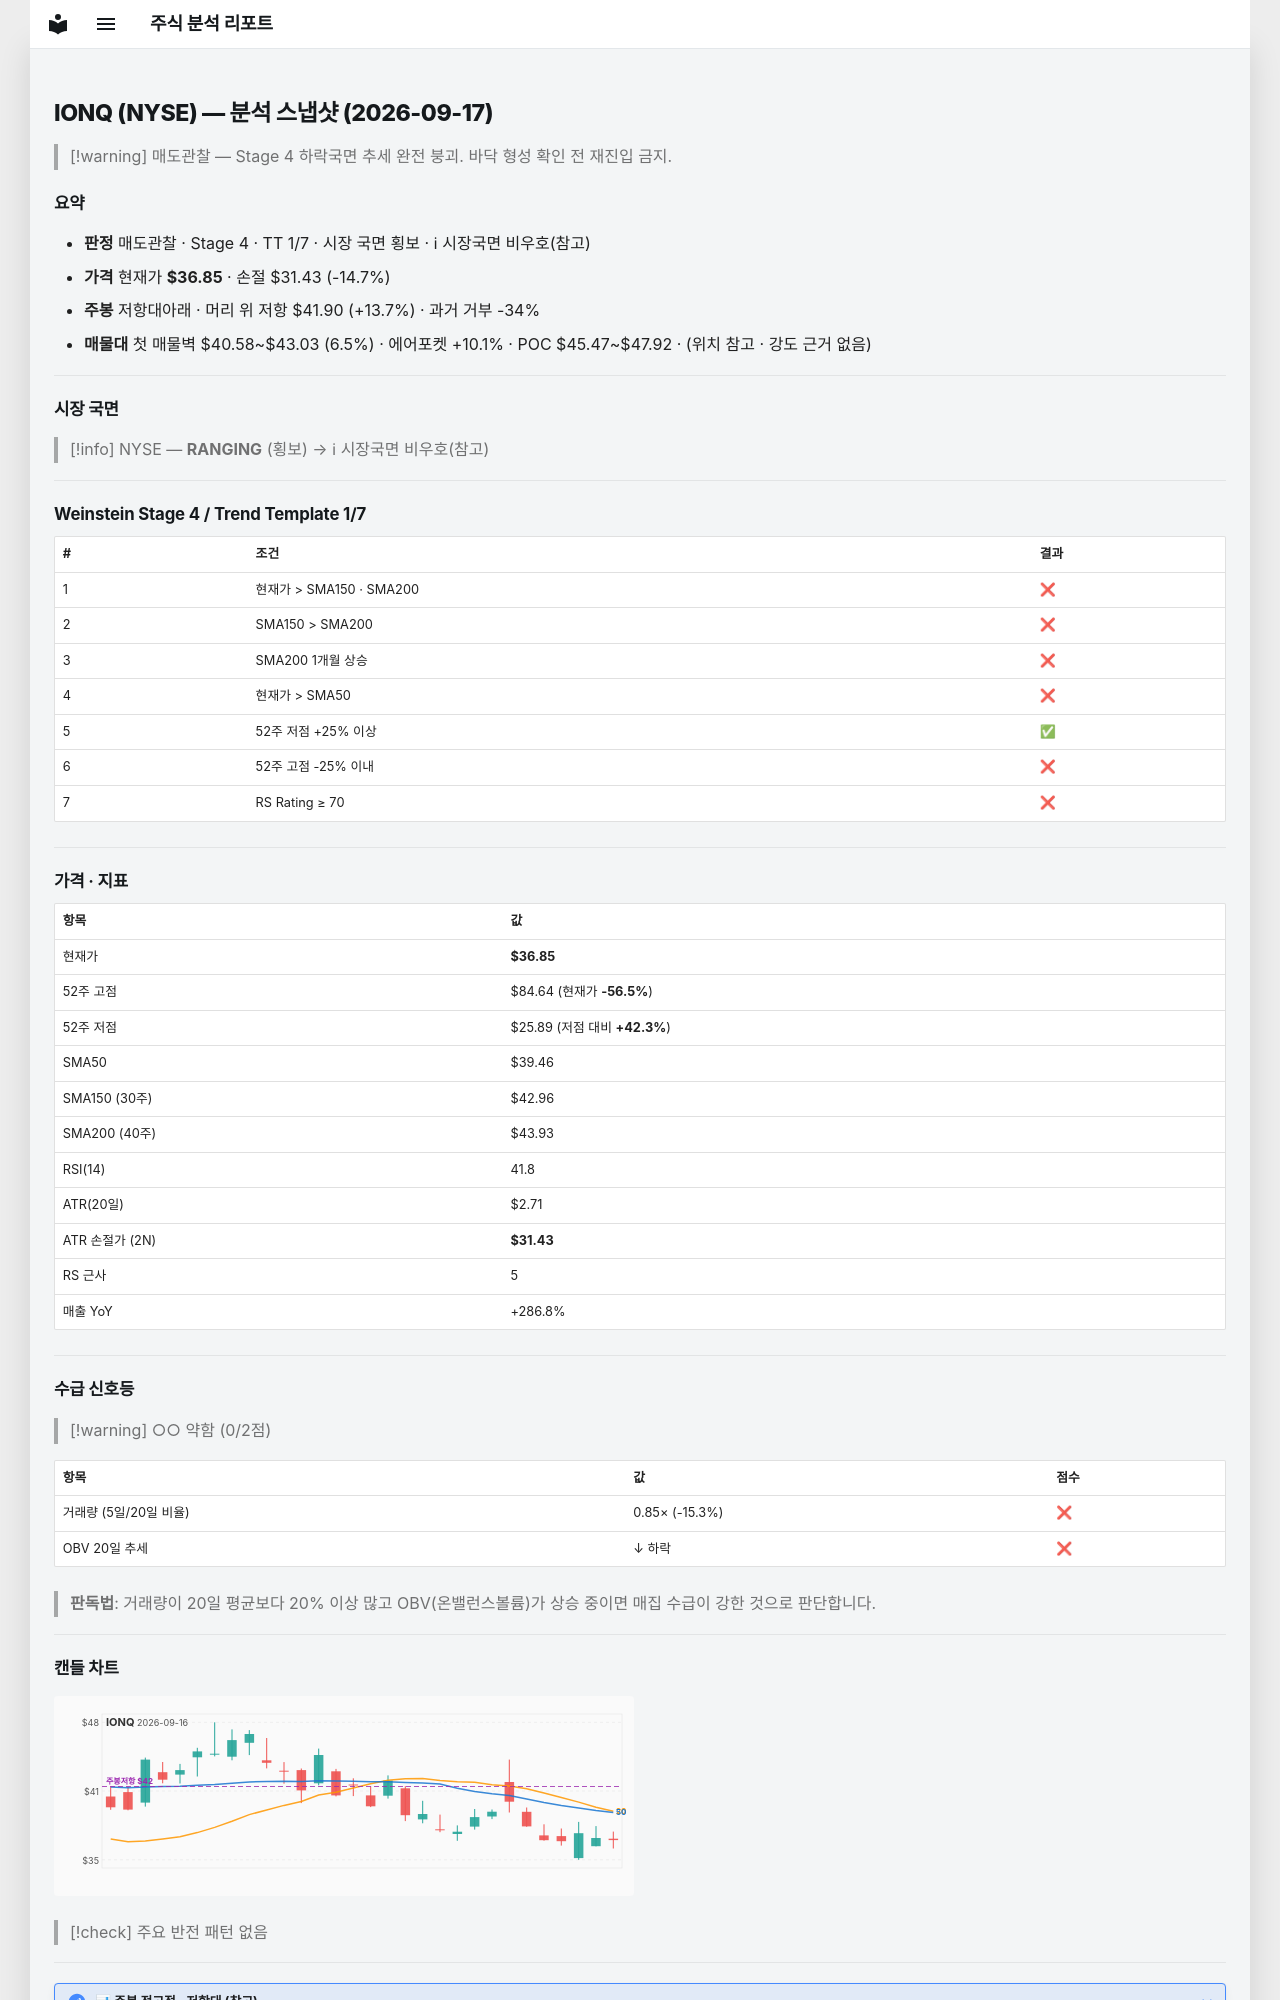

repository: soloandco/stock-reports · page: snapshots/IONQ-2026-09-17/index.html · generator: mkdocs

---
type: analysis-snapshot
title: IONQ 분석 스냅샷
ticker: IONQ
market: NYSE
created: 2026-09-17
updated: 2026-09-17
bar-date: 2026-09-16
verdict: 매도관찰
real-rr: 0.93
sma50-gap-pct: -6.6
weekly-position: 저항대아래
weekly-overhead-price: 41.90
weekly-overhead-pct: 13.7
stage: 4
trend-template-score: 1
tt-max: 7
price: 36.849998474121094
stop-price: 31.429619286168816
market-regime: RANGING
supply-demand-score: 0/2
supply-demand-label: 약함
status: tracking
tags:
  - stock-agent
  - watchlist
  - IONQ
  - analysis
related:
  - "[[analysis-template]]"
---

# IONQ (NYSE) — 분석 스냅샷 (2026-09-17)

> [!warning] 매도관찰 — Stage 4 하락국면
> 추세 완전 붕괴. 바닥 형성 확인 전 재진입 금지.

## 요약

- **판정** 매도관찰 · Stage 4 · TT 1/7 · 시장 국면 횡보 · ℹ 시장국면 비우호(참고)
- **가격** 현재가 **$36.85** · 손절 $31.43 (-14.7%)
- **주봉** 저항대아래 · 머리 위 저항 $41.90 (+13.7%) · 과거 거부 -34%
- **매물대** 첫 매물벽 $40.58~$43.03 (6.5%) · 에어포켓 +10.1% · POC $45.47~$47.92 · (위치 참고 · 강도 근거 없음)

---

## 시장 국면

> [!info] NYSE — **RANGING** (횡보) → ℹ 시장국면 비우호(참고)

---

## Weinstein Stage 4 / Trend Template 1/7

| # | 조건 | 결과 |
|---|------|------|
| 1 | 현재가 > SMA150 · SMA200 | ❌ |
| 2 | SMA150 > SMA200 | ❌ |
| 3 | SMA200 1개월 상승 | ❌ |
| 4 | 현재가 > SMA50 | ❌ |
| 5 | 52주 저점 +25% 이상 | ✅ |
| 6 | 52주 고점 -25% 이내 | ❌ |
| 7 | RS Rating ≥ 70 | ❌ |

---

## 가격 · 지표

| 항목 | 값 |
|------|---|
| 현재가 | **$36.85** |
| 52주 고점 | $84.64 (현재가 **-56.5%**) |
| 52주 저점 | $25.89 (저점 대비 **+42.3%**) |
| SMA50 | $39.46 |
| SMA150 (30주) | $42.96 |
| SMA200 (40주) | $43.93 |
| RSI(14) | 41.8 |
| ATR(20일) | $2.71 |
| ATR 손절가 (2N) | **$31.43** |
| RS 근사 | 5 |
| 매출 YoY | +286.8% |

---
## 수급 신호등

> [!warning] ○○ 약함 (0/2점)

| 항목 | 값 | 점수 |
|------|------|------|
| 거래량 (5일/20일 비율) | 0.85× (-15.3%) | ❌ |
| OBV 20일 추세 | ↓ 하락 | ❌ |

> **판독법**: 거래량이 20일 평균보다 20% 이상 많고 OBV(온밸런스볼륨)가 상승 중이면 매집 수급이 강한 것으로 판단합니다.

---
